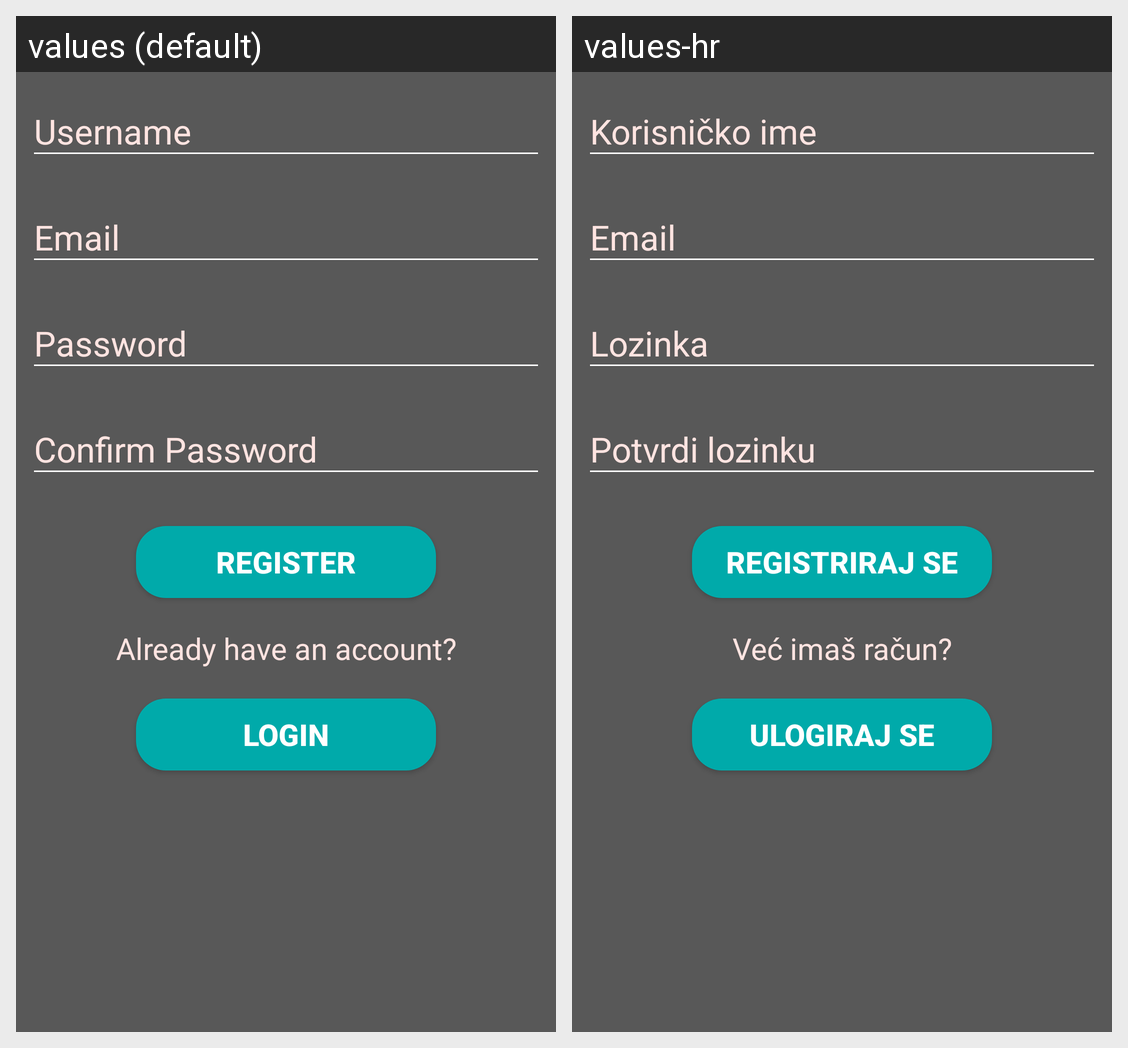

Strings drawn on this Android screen and how each of the app's shown locales translates them:
Android screen res/layout/activity_register.xml rendered under 2 locales, left to right: values (default), values-hr. Device: Nexus 5 (rendered at 1080×1920; each locale shown at half size, 540×960, under a caption strip naming it); theme AppTheme.
Strings drawn on this screen, with the default value and each locale's value (text and hints the layout hard-codes, and strings that could not be matched under every locale, appear in the picture but are not listed):

register
  values: Register
  values-hr: Registriraj se

alreadyHaveAnAcc
  values: Already have an account?
  values-hr: Već imaš račun?

login
  values: Login
  values-hr: Ulogiraj se
